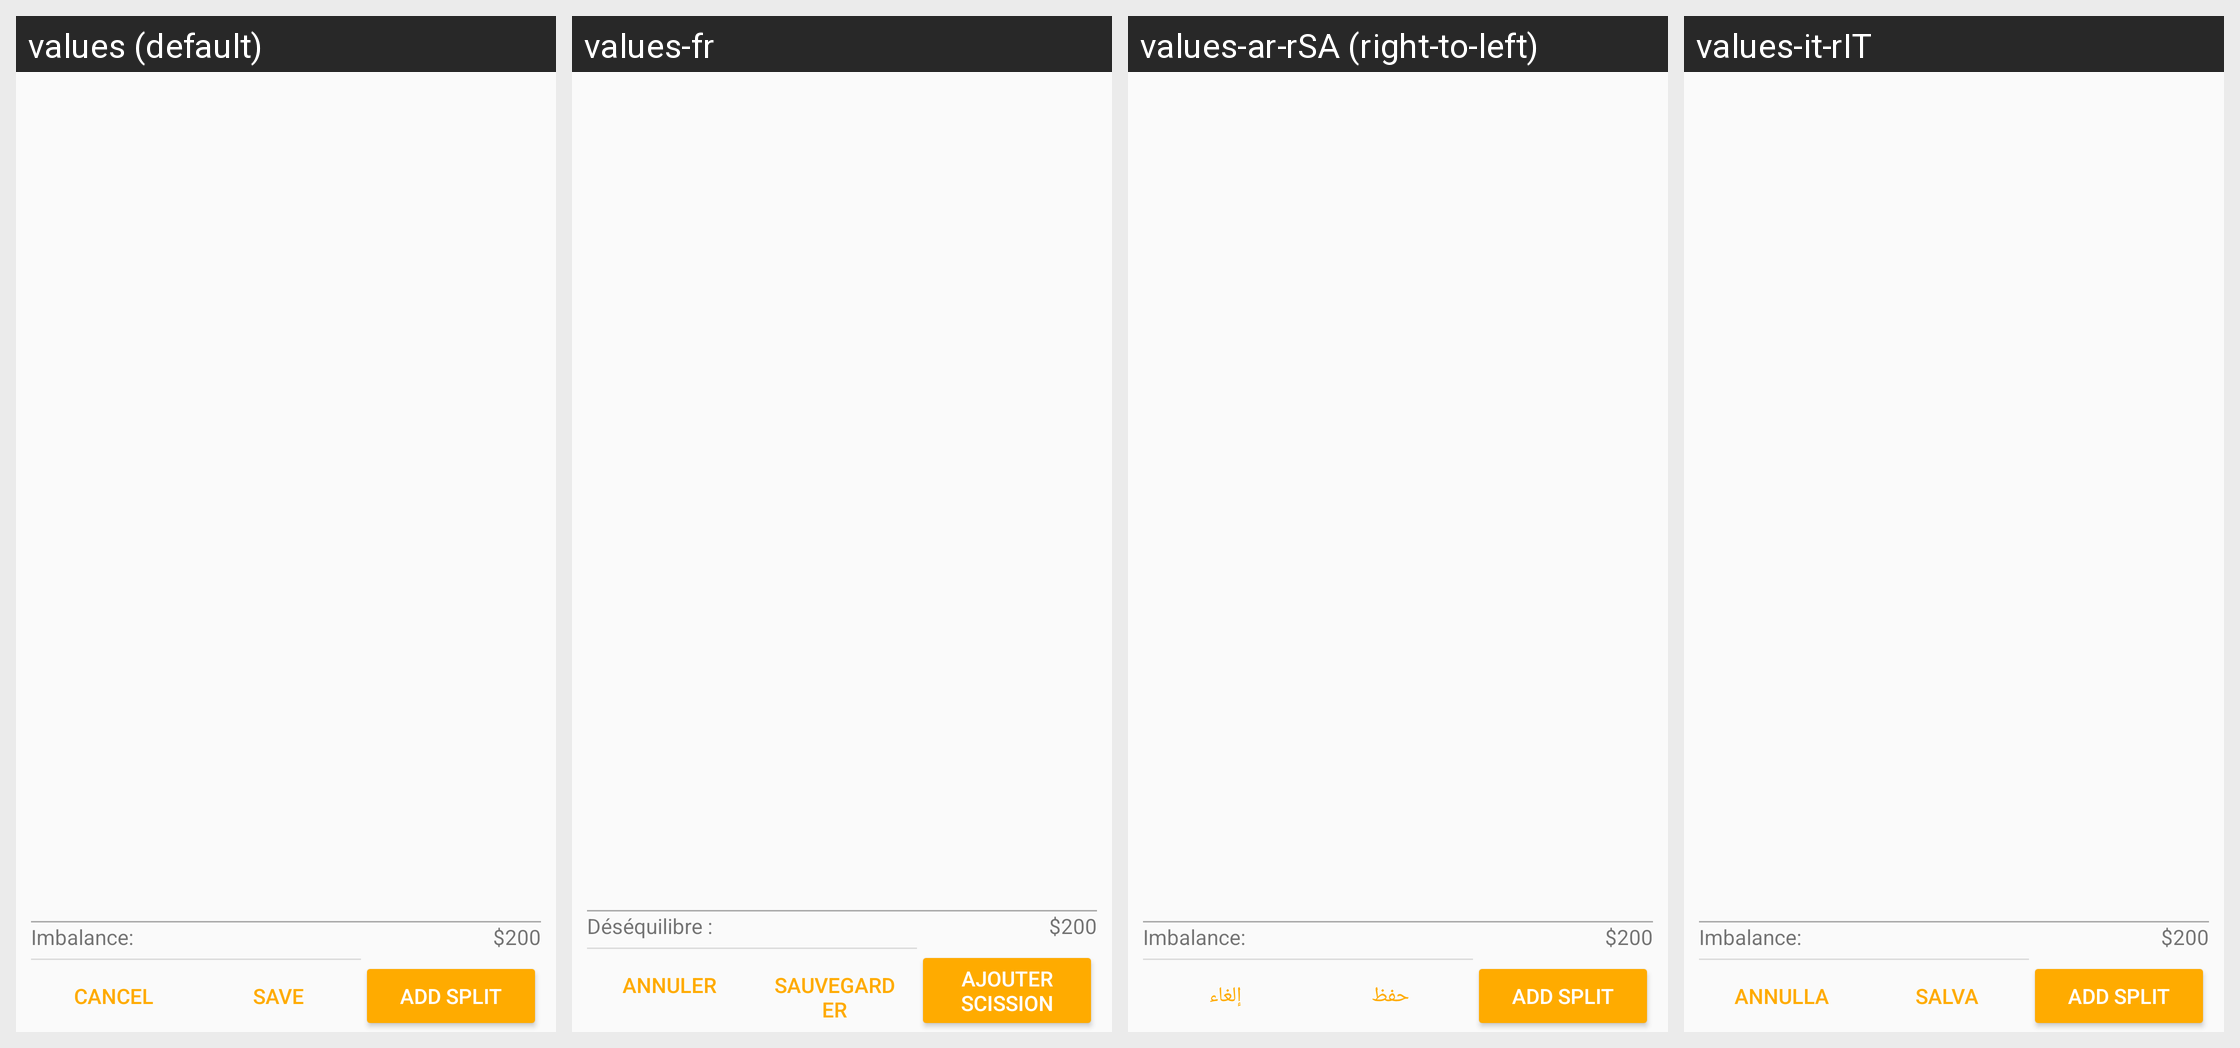

Strings drawn on this Android screen and how each of the app's shown locales translates them:
Android screen res/layout/dialog_split_editor.xml rendered under 4 locales, left to right: values (default), values-fr, values-ar-rSA (right-to-left), values-it-rIT. Device: Nexus 5 (rendered at 1080×1920; each locale shown at half size, 540×960, under a caption strip naming it); theme Theme.GnucashTheme.NoActionBar.
Other locales in the repository, not shown: values-af-rZA, values-ca-rES, values-cs-rCZ, values-da-rDK, values-de, values-el, values-el-rGR, values-en-rGB, values-es, values-es-rMX, values-fa-rIR, values-fi-rFI, values-hr, values-hu, values-hu-rHU, values-in-rID, values-it, values-iw-rIL, values-ja-rJP, values-ko-rKR, values-lv-rLV, values-nb, values-nl, values-nl-rNL, values-no-rNO, values-pl, values-pl-rPL, values-pt, values-pt-rBR, values-pt-rPT, values-ro-rRO, values-ru, values-sr-rSP, values-sv-rSE, values-tr-rTR, values-uk, values-uk-rUA, values-vi-rVN, values-zh, values-zh-rCN, values-zh-rTW.
Strings drawn on this screen, with the default value and each locale's value (text and hints the layout hard-codes, and strings that could not be matched under every locale, appear in the picture but are not listed):

btn_cancel
  values: Cancel
  values-fr: Annuler
  values-ar-rSA: إلغاء
  values-it-rIT: Annulla

btn_save
  values: Save
  values-fr: Sauvegarder
  values-ar-rSA: حفظ
  values-it-rIT: Salva
